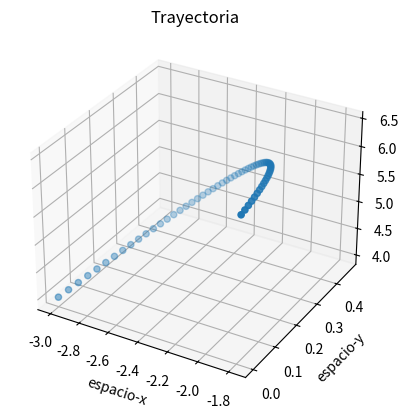

Reproduce this figure in Python.
import matplotlib.pyplot as plt
import numpy as np
from mpl_toolkits.mplot3d import Axes3D

h = 0.01
pos = [[-3],[0],[4]]
velocidad = [[2],[3],[4]]
a = [0,-10,0]

while True:
    pos[0].append(pos[0][-1] + velocidad[0][-1]*h)
    pos[1].append(pos[1][-1] + velocidad[1][-1]*h)
    pos[2].append(pos[2][-1] + velocidad[2][-1]*h)

    velocidad[0].append(velocidad[0][-1] + a[0]*h)
    velocidad[1].append(velocidad[1][-1] + a[1]*h)
    velocidad[2].append(velocidad[2][-1] + a[2]*h)

    if(pos[1][-1] < 0):
        break

g1 = plt.axes(projection='3d')
g1.scatter3D(pos[0],pos[1],pos[2])
g1.set_xlabel('espacio-x')
g1.set_ylabel('espacio-y')
g1.set_zlabel('espacio-z')
plt.title('Trayectoria')

plt.show()